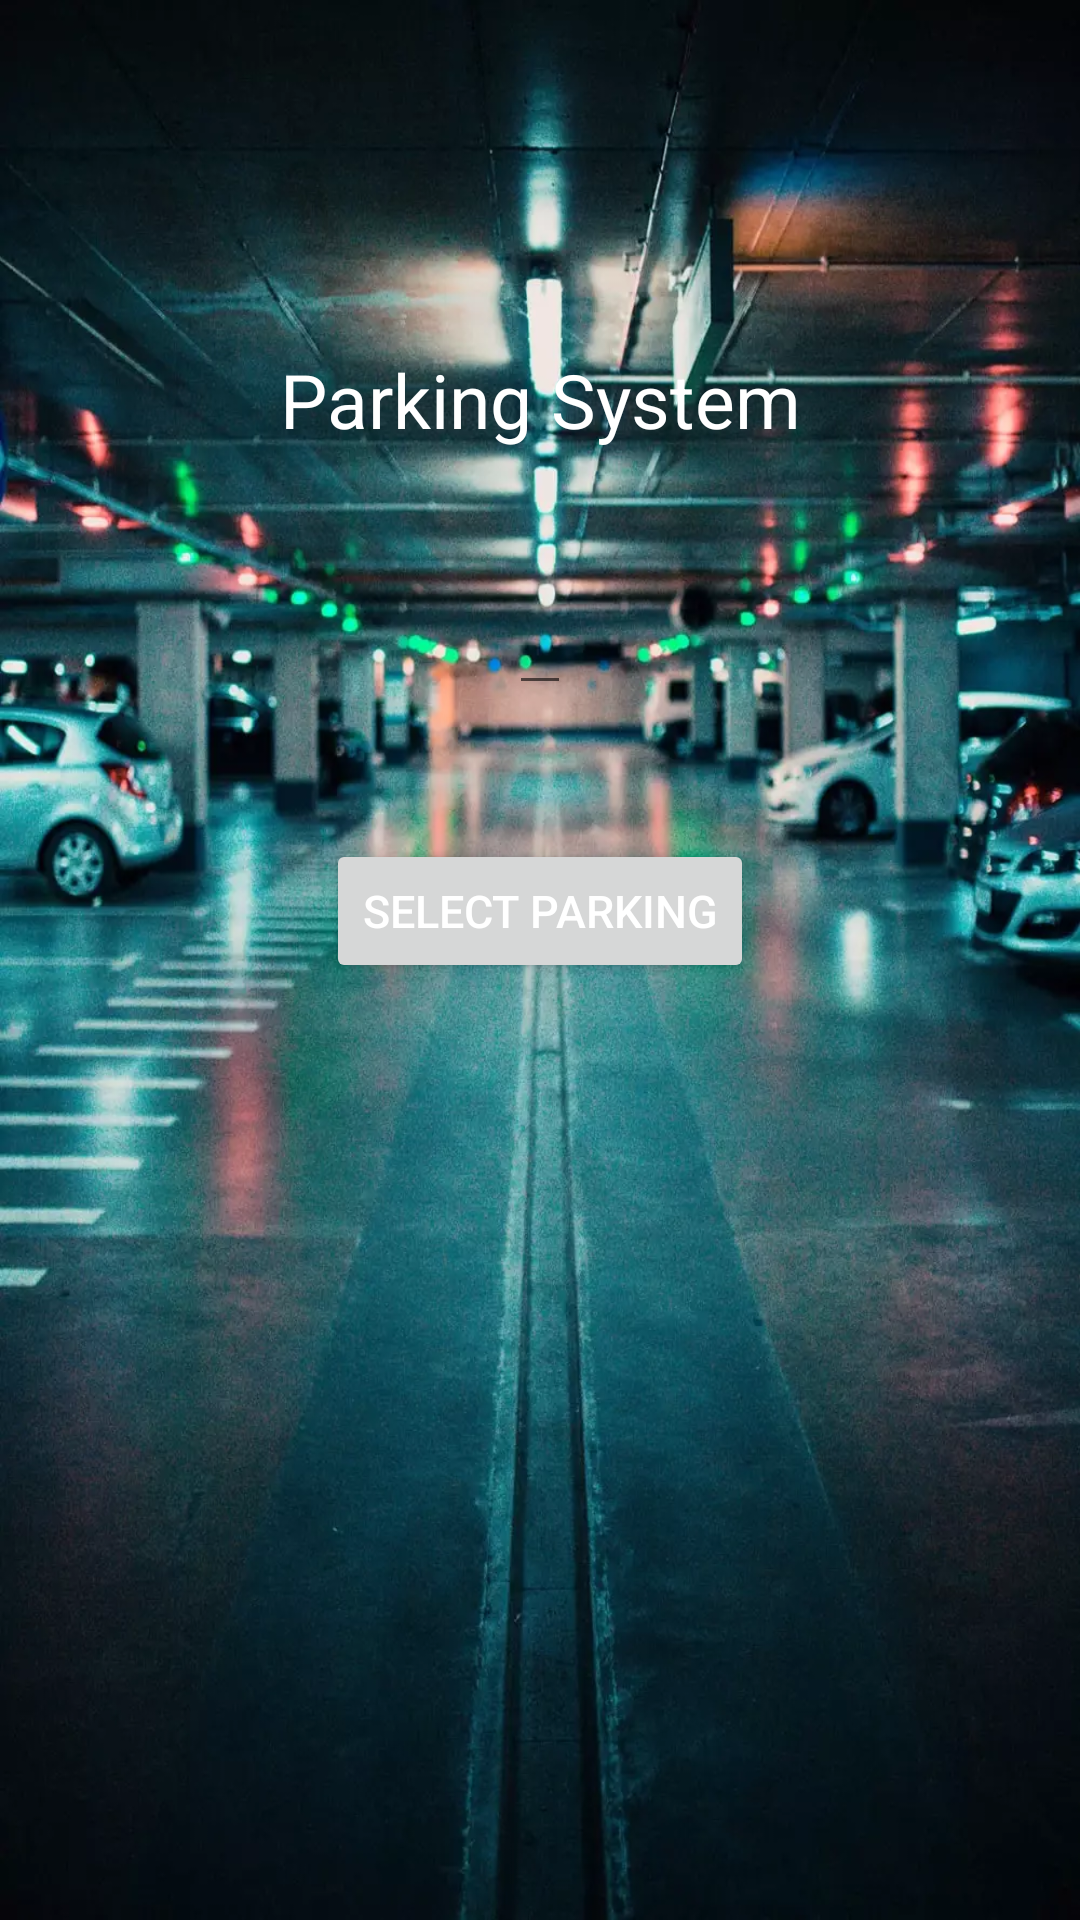

This screen was rendered from an Android layout file. Write that file and the resources it references.
<!-- AndroidManifest.xml: application theme Theme.JavaBaseProject -->
<!-- res/layout/activity_main.xml -->
<?xml version="1.0" encoding="utf-8"?>
<androidx.constraintlayout.widget.ConstraintLayout xmlns:android="http://schemas.android.com/apk/res/android"
    xmlns:app="http://schemas.android.com/apk/res-auto"
    xmlns:tools="http://schemas.android.com/tools"
    android:id="@+id/activity_main"
    android:layout_width="match_parent"
    android:layout_height="match_parent"
    tools:context=".MainActivity">

    <TextView
        android:id="@+id/text_main_activity_title"
        style="@style/style_title_label"
        android:layout_width="wrap_content"
        android:layout_height="wrap_content"
        android:text="@string/text_main_activity_title_label"
        app:layout_constraintBottom_toBottomOf="parent"
        app:layout_constraintEnd_toEndOf="parent"
        app:layout_constraintStart_toStartOf="parent"
        app:layout_constraintTop_toTopOf="parent"
        app:layout_constraintVertical_bias="0.192" />

    <EditText
        android:id="@+id/input_main_activity_parking_lots"
        style="@style/style_input_number_parking_lots"
        android:layout_width="wrap_content"
        android:layout_height="@dimen/size_main_activity_parking_lots_text_layout_height"
        app:layout_constraintBottom_toTopOf="@id/button_main_activity_select_parking"
        app:layout_constraintEnd_toEndOf="parent"
        app:layout_constraintStart_toStartOf="parent"
        app:layout_constraintTop_toBottomOf="@id/text_main_activity_title" />

    <Button
        android:id="@+id/button_main_activity_select_parking"
        style="@style/style_parking_button"
        android:layout_width="wrap_content"
        android:layout_height="wrap_content"
        android:text="@string/text_main_activity_parking_button"
        app:layout_constraintBottom_toBottomOf="parent"
        app:layout_constraintLeft_toLeftOf="parent"
        app:layout_constraintRight_toRightOf="parent"
        app:layout_constraintTop_toBottomOf="@id/text_main_activity_title"
        app:layout_constraintVertical_bias="0.293" />

</androidx.constraintlayout.widget.ConstraintLayout>
<!-- resources referenced by this layout -->
<resources>
  <dimen name="size_main_activity_parking_lots_text_layout_height">40dp</dimen>
  <string name="text_main_activity_parking_button">Select parking</string>
  <string name="text_main_activity_title_label">Parking System</string>
  <style name="style_parking_button">
          <item name="android:textColor">@color/white</item>
          <item name="android:textSize">@dimen/size_main_activity_parking_button</item>
      </style>
  <style name="style_title_label">
          <item name="android:textColor">@color/white</item>
          <item name="android:textSize">@dimen/size_main_activity_title_label</item>
      </style>
  <style name="Theme.JavaBaseProject" parent="Theme.MaterialComponents.DayNight.DarkActionBar">
          
          <item name="colorPrimary">@color/purple_500</item>
          <item name="colorPrimaryVariant">@color/purple_700</item>
          <item name="colorOnPrimary">@color/white</item>
          
          <item name="colorSecondary">@color/teal_200</item>
          <item name="colorSecondaryVariant">@color/teal_700</item>
          <item name="colorOnSecondary">@color/black</item>
          
          <item name="android:statusBarColor" tools:targetApi="l">?attr/colorPrimaryVariant</item>
          
          <item name="android:windowBackground">@drawable/wallpaper_main_background</item>
      </style>
  <color name="white">#FFFFFFFF</color>
  <dimen name="size_main_activity_parking_button">15sp</dimen>
  <dimen name="size_main_activity_title_label">25sp</dimen>
  <color name="purple_500">#FF6200EE</color>
  <color name="purple_700">#FF3700B3</color>
  <color name="teal_200">#FF03DAC5</color>
  <color name="teal_700">#FF018786</color>
  <color name="black">#FF000000</color>
  <!-- drawable wallpaper_main_background: webp bitmap (drawable, 128772 bytes) -->
</resources>
